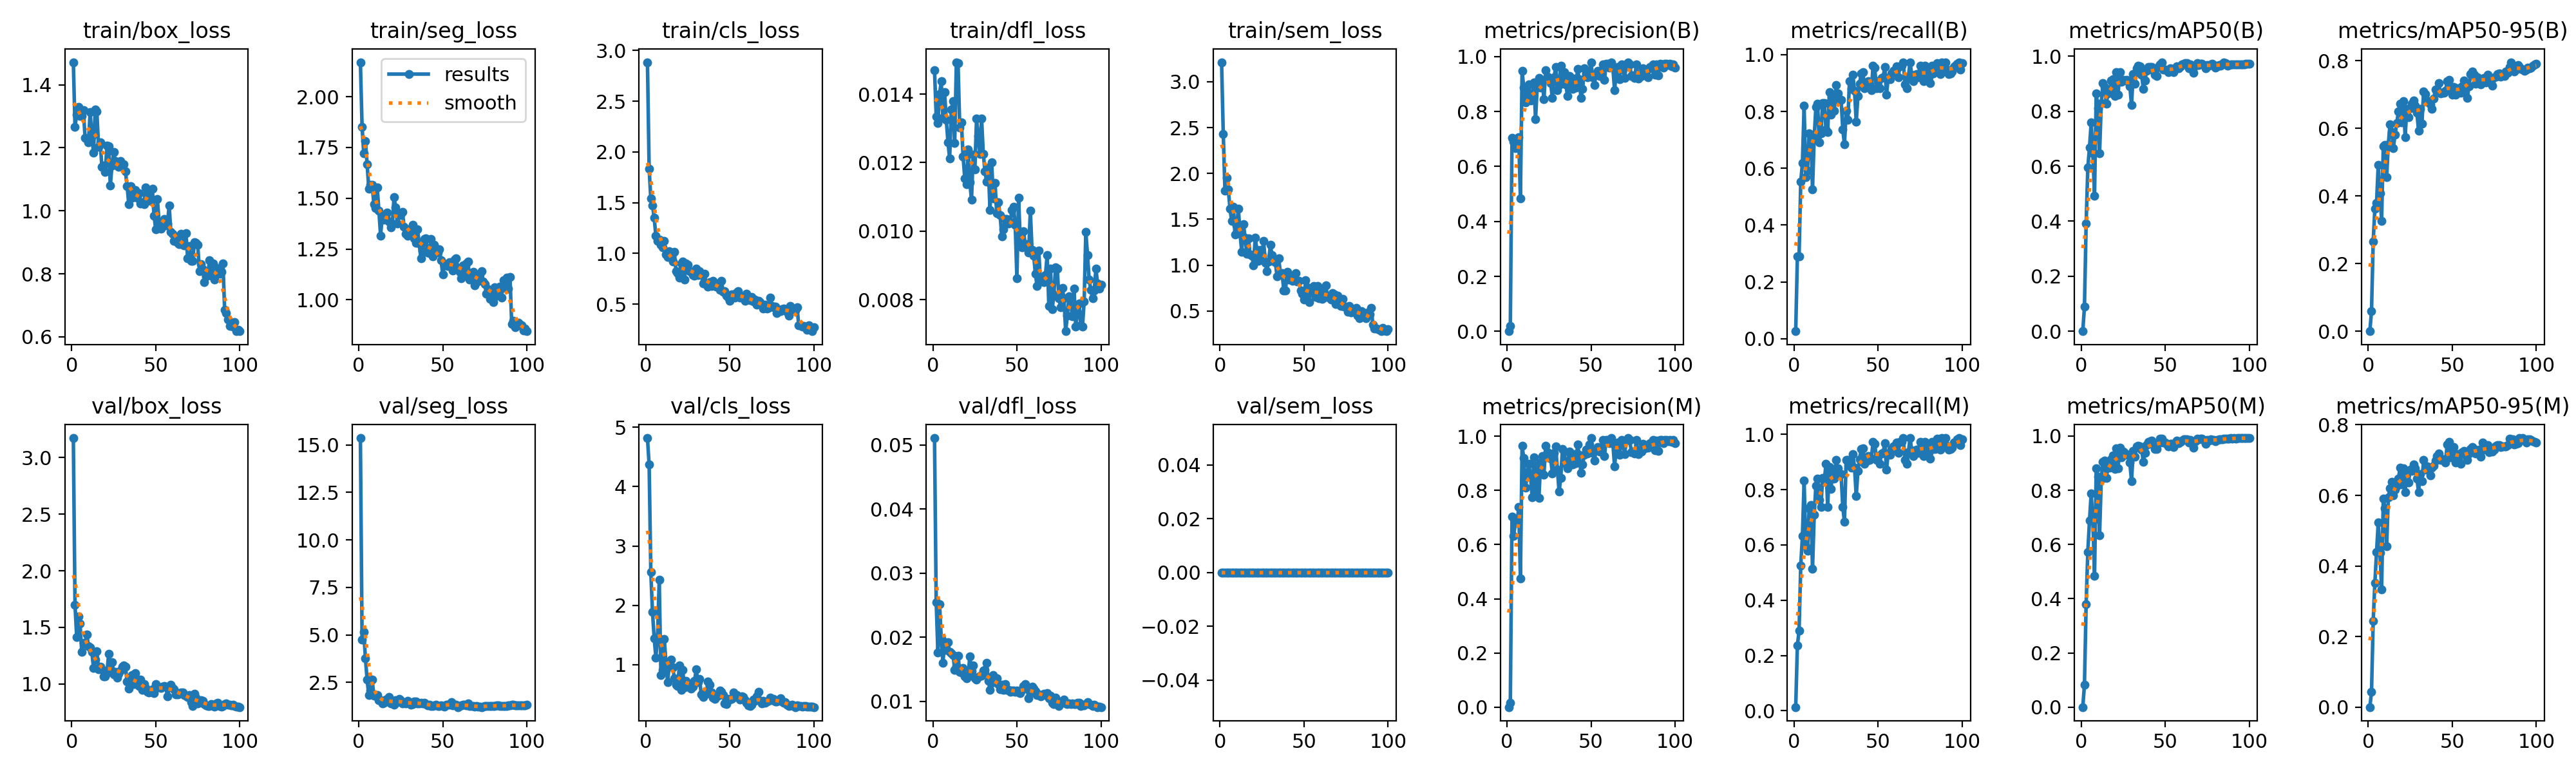

Values plotted in this chart, from the file beside it:
epoch, time, train/box_loss, train/seg_loss, train/cls_loss, train/dfl_loss, train/sem_loss, metrics/precision(B), metrics/recall(B), metrics/mAP50(B), metrics/mAP50-95(B), metrics/precision(M), metrics/recall(M), metrics/mAP50(M), metrics/mAP50-95(M), val/box_loss, val/seg_loss, val/cls_loss, val/dfl_loss, val/sem_loss, lr/pg0, lr/pg1, lr/pg2
1, 25.44, 1.472, 2.17, 2.885, 0.0147, 3.213, 0.0003, 0.02632, 1e-05, 0, 0.00015, 0.01316, 0, 0, 3.173, 15.36, 4.819, 0.05106, 0, 0.0001895, 0.0001895, 0.08124
2, 49.4, 1.267, 1.852, 1.835, 0.01335, 2.43, 0.01898, 0.2895, 0.08856, 0.05903, 0.01553, 0.2368, 0.08185, 0.04232, 1.698, 4.749, 4.371, 0.0255, 0, 0.0003856, 0.0003856, 0.06144
3, 75.24, 1.305, 1.722, 1.54, 0.01315, 1.814, 0.7042, 0.2895, 0.3909, 0.2661, 0.7042, 0.2895, 0.3803, 0.2447, 1.412, 5.161, 2.557, 0.01762, 0, 0.0005778, 0.0005778, 0.04163
4, 103.1, 1.33, 1.78, 1.474, 0.014, 1.952, 0.69, 0.5526, 0.5945, 0.363, 0.6328, 0.5263, 0.5727, 0.3522, 1.596, 3.768, 1.886, 0.02512, 0, 0.000766, 0.000766, 0.02182
5, 129.1, 1.302, 1.668, 1.353, 0.01437, 1.822, 0.6675, 0.6184, 0.6678, 0.3802, 0.6817, 0.6316, 0.6876, 0.4399, 1.531, 2.639, 1.449, 0.01983, 0, 0.0009503, 0.0009503, 0.002003
6, 155.1, 1.302, 1.548, 1.173, 0.01331, 1.618, 0.668, 0.8207, 0.7582, 0.4927, 0.6785, 0.8331, 0.7889, 0.5233, 1.284, 1.828, 1.123, 0.01605, 0, 0.0009505, 0.0009505, 0.0009505
7, 182.1, 1.319, 1.566, 1.124, 0.01406, 1.48, 0.7062, 0.5694, 0.646, 0.4087, 0.7387, 0.595, 0.6872, 0.4379, 1.36, 2.073, 1.468, 0.01927, 0, 0.0009406, 0.0009406, 0.0009406
8, 208.3, 1.231, 1.567, 1.136, 0.01324, 1.633, 0.4845, 0.5921, 0.4935, 0.327, 0.4761, 0.5789, 0.4829, 0.333, 1.354, 2.64, 2.432, 0.018, 0, 0.0009307, 0.0009307, 0.0009307
9, 234.5, 1.228, 1.471, 1.082, 0.0126, 1.331, 0.9482, 0.7221, 0.8659, 0.5469, 0.9654, 0.7338, 0.8821, 0.5907, 1.438, 1.806, 0.8263, 0.01925, 0, 0.0009208, 0.0009208, 0.0009208
10, 261.2, 1.218, 1.453, 1.057, 0.01212, 1.432, 0.8864, 0.719, 0.8101, 0.5504, 0.9188, 0.7445, 0.8497, 0.5635, 1.335, 1.815, 0.9143, 0.01773, 0, 0.0009109, 0.0009109, 0.0009109
11, 287.4, 1.313, 1.554, 1.123, 0.01354, 1.618, 0.8324, 0.5263, 0.6478, 0.4553, 0.8094, 0.5132, 0.6344, 0.4553, 1.324, 1.824, 1.431, 0.0175, 0, 0.000901, 0.000901, 0.000901
12, 313.7, 1.238, 1.439, 0.9875, 0.0138, 1.338, 0.8569, 0.709, 0.8286, 0.5536, 0.8569, 0.709, 0.8414, 0.5947, 1.285, 1.577, 1.039, 0.01727, 0, 0.0008911, 0.0008911, 0.0008911
13, 340.3, 1.184, 1.316, 0.9622, 0.01257, 1.146, 0.8985, 0.8155, 0.9023, 0.6123, 0.8985, 0.8155, 0.9057, 0.6196, 1.143, 1.563, 0.7008, 0.01496, 0, 0.0008812, 0.0008812, 0.0008812
14, 366.7, 1.322, 1.412, 1.024, 0.01493, 1.45, 0.8397, 0.8273, 0.8885, 0.5903, 0.8529, 0.8389, 0.9087, 0.6385, 1.215, 1.402, 1.012, 0.01555, 0, 0.0008713, 0.0008713, 0.0008713
15, 393, 1.315, 1.394, 0.9929, 0.0149, 1.298, 0.8538, 0.6916, 0.8282, 0.5425, 0.7758, 0.7632, 0.8445, 0.6, 1.286, 1.424, 1.089, 0.01712, 0, 0.0008614, 0.0008614, 0.0008614
16, 419.4, 1.203, 1.406, 0.9171, 0.01303, 1.126, 0.9048, 0.7237, 0.8641, 0.5823, 0.9212, 0.7368, 0.8842, 0.6165, 1.128, 1.595, 0.958, 0.01462, 0, 0.0008515, 0.0008515, 0.0008515
17, 445.8, 1.218, 1.429, 1.015, 0.01317, 1.288, 0.7725, 0.8289, 0.8682, 0.6153, 0.7864, 0.8421, 0.8844, 0.6277, 1.15, 1.503, 0.7716, 0.01456, 0, 0.0008416, 0.0008416, 0.0008416
18, 472.2, 1.139, 1.385, 0.8249, 0.01217, 1.114, 0.8914, 0.8289, 0.9119, 0.6496, 0.8914, 0.8289, 0.9149, 0.6469, 1.131, 1.721, 0.6618, 0.01517, 0, 0.0008317, 0.0008317, 0.0008317
19, 498.6, 1.143, 1.356, 0.8074, 0.01154, 1.102, 0.9211, 0.7368, 0.9171, 0.6738, 0.7728, 0.8947, 0.9278, 0.6791, 1.068, 1.384, 0.6439, 0.01392, 0, 0.0008218, 0.0008218, 0.0008218
20, 525.1, 1.123, 1.374, 0.7602, 0.01136, 1, 0.8876, 0.7274, 0.8547, 0.6184, 0.9033, 0.7372, 0.8794, 0.6302, 1.067, 1.494, 0.9914, 0.01363, 0, 0.0008119, 0.0008119, 0.0008119
21, 551.4, 1.206, 1.505, 0.9034, 0.01238, 1.3, 0.9128, 0.8684, 0.9414, 0.6804, 0.9273, 0.8816, 0.9543, 0.6762, 1.093, 1.319, 0.5735, 0.01415, 0, 0.000802, 0.000802, 0.000802
22, 577.8, 1.205, 1.455, 0.9195, 0.01142, 1.164, 0.8445, 0.7895, 0.8599, 0.5744, 0.8591, 0.802, 0.8814, 0.609, 1.267, 1.576, 0.9074, 0.01699, 0, 0.0007921, 0.0007921, 0.0007921
23, 604, 1.08, 1.374, 0.7431, 0.01091, 1.047, 0.9493, 0.8553, 0.9423, 0.6577, 0.9649, 0.8684, 0.9581, 0.6654, 1.139, 1.443, 0.6166, 0.01474, 0, 0.0007822, 0.0007822, 0.0007822
24, 630.2, 1.143, 1.416, 0.9014, 0.01224, 1.164, 0.9267, 0.8026, 0.9075, 0.6331, 0.9411, 0.8411, 0.9225, 0.636, 1.193, 1.638, 0.7307, 0.01565, 0, 0.0007723, 0.0007723, 0.0007723
25, 656.6, 1.186, 1.419, 0.8856, 0.0118, 1.103, 0.9189, 0.8942, 0.9136, 0.66, 0.9324, 0.9066, 0.9423, 0.6722, 1.084, 1.569, 0.6477, 0.01363, 0, 0.0007624, 0.0007624, 0.0007624
26, 682.9, 1.159, 1.432, 0.8237, 0.01328, 1.262, 0.9036, 0.8632, 0.9114, 0.674, 0.9173, 0.8763, 0.9374, 0.6694, 1.106, 1.404, 0.6209, 0.01341, 0, 0.0007525, 0.0007525, 0.0007525
27, 709.2, 1.144, 1.36, 0.8191, 0.01277, 1.027, 0.8486, 0.8421, 0.9151, 0.6836, 0.8619, 0.8553, 0.932, 0.6882, 1.057, 1.418, 0.6007, 0.01379, 0, 0.0007426, 0.0007426, 0.0007426
28, 735.5, 1.14, 1.325, 0.789, 0.01225, 0.9335, 0.9242, 0.8421, 0.911, 0.668, 0.9391, 0.8553, 0.9299, 0.6758, 1.089, 1.376, 0.6309, 0.01399, 0, 0.0007327, 0.0007327, 0.0007327
29, 761.9, 1.158, 1.314, 0.7786, 0.01329, 1.039, 0.962, 0.7368, 0.8906, 0.646, 0.962, 0.7368, 0.9018, 0.6474, 1.115, 1.516, 0.723, 0.014, 0, 0.0007228, 0.0007228, 0.0007228
30, 788.3, 1.145, 1.348, 0.8494, 0.01226, 1.22, 0.8768, 0.6842, 0.823, 0.5927, 0.8768, 0.6842, 0.8337, 0.6096, 1.154, 1.42, 0.9259, 0.01479, 0, 0.0007129, 0.0007129, 0.0007129
31, 814.7, 1.148, 1.33, 0.7856, 0.01175, 1.111, 0.8968, 0.8026, 0.9347, 0.6571, 0.7963, 0.9079, 0.9442, 0.66, 1.161, 1.31, 0.7033, 0.0149, 0, 0.000703, 0.000703, 0.000703
32, 841, 1.125, 1.37, 0.8221, 0.01144, 1.065, 0.967, 0.7712, 0.9, 0.6149, 0.8451, 0.9079, 0.9235, 0.6399, 1.152, 1.349, 0.765, 0.01597, 0, 0.0006931, 0.0006931, 0.0006931
33, 867.4, 1.078, 1.303, 0.7911, 0.01186, 1.029, 0.92, 0.9074, 0.9563, 0.7102, 0.9524, 0.8947, 0.9626, 0.701, 1.018, 1.48, 0.4959, 0.01322, 0, 0.0006832, 0.0006832, 0.0006832
34, 893.9, 1.02, 1.279, 0.7046, 0.01062, 0.8751, 0.9435, 0.8788, 0.9648, 0.7027, 0.9435, 0.8788, 0.9648, 0.6725, 0.956, 1.479, 0.458, 0.01181, 0, 0.0006733, 0.0006733, 0.0006733
35, 920.2, 1.078, 1.347, 0.8005, 0.012, 1.074, 0.8982, 0.9286, 0.9627, 0.6781, 0.8982, 0.9286, 0.9627, 0.6816, 1.019, 1.392, 0.5179, 0.01294, 0, 0.0006634, 0.0006634, 0.0006634
36, 946.7, 1.041, 1.276, 0.6934, 0.01096, 0.9033, 0.8577, 0.8722, 0.9327, 0.6803, 0.8814, 0.8803, 0.9507, 0.6752, 1.077, 1.378, 0.5121, 0.01408, 0, 0.0006535, 0.0006535, 0.0006535
37, 973.1, 1.06, 1.203, 0.6742, 0.01141, 0.9118, 0.9288, 0.7632, 0.8818, 0.6717, 0.9448, 0.7763, 0.9059, 0.6564, 0.9992, 1.41, 0.7209, 0.01308, 0, 0.0006436, 0.0006436, 0.0006436
38, 999.4, 1.066, 1.241, 0.7168, 0.01052, 0.7246, 0.8937, 0.8553, 0.9124, 0.6574, 0.9078, 0.8684, 0.9378, 0.6783, 1.095, 1.397, 0.657, 0.01364, 0, 0.0006337, 0.0006337, 0.0006337
39, 1026, 1.041, 1.298, 0.6769, 0.01084, 0.7228, 0.8835, 0.8981, 0.9465, 0.6878, 0.8964, 0.9106, 0.9673, 0.6833, 1.032, 1.417, 0.5304, 0.01275, 0, 0.0006238, 0.0006238, 0.0006238
40, 1052, 1.055, 1.302, 0.7286, 0.01047, 0.9239, 0.9209, 0.9342, 0.9615, 0.7148, 0.934, 0.9474, 0.979, 0.6989, 0.9803, 1.341, 0.445, 0.01194, 0, 0.0006139, 0.0006139, 0.0006139
41, 1079, 1.022, 1.232, 0.6971, 0.00985, 0.845, 0.8879, 0.9377, 0.9613, 0.7106, 0.9002, 0.9497, 0.9818, 0.7109, 1.038, 1.292, 0.4205, 0.01261, 0, 0.000604, 0.000604, 0.000604
42, 1105, 1.027, 1.23, 0.6713, 0.01005, 0.884, 0.9546, 0.8816, 0.9605, 0.7337, 0.969, 0.8947, 0.982, 0.7181, 0.9454, 1.308, 0.4509, 0.0118, 0, 0.0005941, 0.0005941, 0.0005941
43, 1132, 1.02, 1.299, 0.7029, 0.01036, 0.8309, 0.9186, 0.8913, 0.9459, 0.7044, 0.9322, 0.9041, 0.9665, 0.6997, 0.9969, 1.26, 0.4777, 0.0127, 0, 0.0005842, 0.0005842, 0.0005842
44, 1158, 1.073, 1.212, 0.6376, 0.01035, 0.8397, 0.8501, 0.9079, 0.9318, 0.706, 0.8641, 0.9211, 0.9525, 0.7029, 0.9651, 1.267, 0.5609, 0.01175, 0, 0.0005743, 0.0005743, 0.0005743
45, 1184, 1.06, 1.271, 0.7283, 0.01023, 0.9089, 0.882, 0.8947, 0.9287, 0.705, 0.895, 0.9079, 0.953, 0.7017, 0.9297, 1.289, 0.5448, 0.0118, 0, 0.0005644, 0.0005644, 0.0005644
46, 1210, 1.038, 1.251, 0.6242, 0.01026, 0.8218, 0.9568, 0.8745, 0.9622, 0.7121, 0.9327, 0.9122, 0.9738, 0.6934, 0.9221, 1.312, 0.4915, 0.01146, 0, 0.0005545, 0.0005545, 0.0005545
47, 1237, 1.031, 1.233, 0.6247, 0.01061, 0.8282, 0.9379, 0.9605, 0.9701, 0.74, 0.9511, 0.9737, 0.9896, 0.7439, 0.9319, 1.269, 0.3513, 0.0117, 0, 0.0005446, 0.0005446, 0.0005446
48, 1263, 1.071, 1.247, 0.5845, 0.01071, 0.7245, 0.9236, 0.9541, 0.9766, 0.7431, 0.9363, 0.967, 0.9903, 0.7519, 0.9497, 1.266, 0.3335, 0.01166, 0, 0.0005347, 0.0005347, 0.0005347
49, 1290, 0.9844, 1.195, 0.5632, 0.01019, 0.6852, 0.942, 0.8816, 0.951, 0.7194, 0.9703, 0.9079, 0.9763, 0.7084, 0.9207, 1.274, 0.4257, 0.01146, 0, 0.0005248, 0.0005248, 0.0005248
50, 1316, 0.9418, 1.123, 0.5342, 0.00862, 0.6263, 0.9784, 0.9079, 0.9505, 0.6993, 0.9926, 0.9211, 0.9754, 0.7077, 0.9951, 1.247, 0.4171, 0.01165, 0, 0.0005149, 0.0005149, 0.0005149
51, 1342, 1.037, 1.172, 0.5981, 0.01098, 0.832, 0.9247, 0.8816, 0.9483, 0.7232, 0.9392, 0.8947, 0.9682, 0.7369, 0.9666, 1.225, 0.4266, 0.01137, 0, 0.000505, 0.000505, 0.000505
52, 1369, 0.9636, 1.176, 0.5938, 0.00974, 0.7606, 0.8972, 0.9184, 0.9413, 0.6998, 0.91, 0.9313, 0.9628, 0.6927, 0.9693, 1.338, 0.5274, 0.01134, 0, 0.0004951, 0.0004951, 0.0004951
53, 1395, 0.9432, 1.165, 0.5625, 0.00952, 0.5991, 0.9359, 0.9211, 0.9559, 0.7189, 0.9493, 0.9342, 0.9724, 0.7173, 0.9616, 1.326, 0.4614, 0.01178, 0, 0.0004852, 0.0004852, 0.0004852
54, 1421, 0.9594, 1.185, 0.6135, 0.01, 0.7027, 0.9478, 0.9559, 0.9539, 0.7081, 0.9608, 0.9689, 0.972, 0.717, 0.9752, 1.327, 0.49, 0.01239, 0, 0.0004753, 0.0004753, 0.0004753
55, 1448, 0.9736, 1.178, 0.625, 0.00957, 0.7139, 0.9288, 0.8586, 0.9427, 0.7061, 0.9431, 0.8718, 0.9592, 0.6899, 0.9792, 1.462, 0.4717, 0.01266, 0, 0.0004654, 0.0004654, 0.0004654
56, 1474, 0.9539, 1.145, 0.5649, 0.00962, 0.7751, 0.9332, 0.9188, 0.9535, 0.7256, 0.9465, 0.9319, 0.9749, 0.7217, 0.9746, 1.278, 0.4175, 0.01206, 0, 0.0004555, 0.0004555, 0.0004555
57, 1500, 0.9597, 1.199, 0.5725, 0.00938, 0.6515, 0.972, 0.9133, 0.9636, 0.7418, 0.986, 0.9257, 0.9827, 0.7261, 0.8876, 1.337, 0.4626, 0.01052, 0, 0.0004456, 0.0004456, 0.0004456
58, 1526, 1.017, 1.205, 0.5776, 0.0106, 0.7688, 0.9147, 0.9342, 0.9554, 0.7219, 0.9279, 0.9474, 0.9745, 0.7144, 0.9698, 1.331, 0.453, 0.01139, 0, 0.0004357, 0.0004357, 0.0004357
59, 1553, 0.9329, 1.155, 0.5348, 0.00945, 0.6361, 0.9729, 0.9439, 0.9623, 0.6913, 0.9864, 0.957, 0.978, 0.701, 0.9943, 1.199, 0.3973, 0.01232, 0, 0.0004258, 0.0004258, 0.0004258
60, 1579, 0.9277, 1.138, 0.6019, 0.00928, 0.7463, 0.9729, 0.9465, 0.9696, 0.7256, 0.9865, 0.9595, 0.983, 0.7186, 0.9616, 1.24, 0.3632, 0.01197, 0, 0.0004159, 0.0004159, 0.0004159
... 40 more rows
